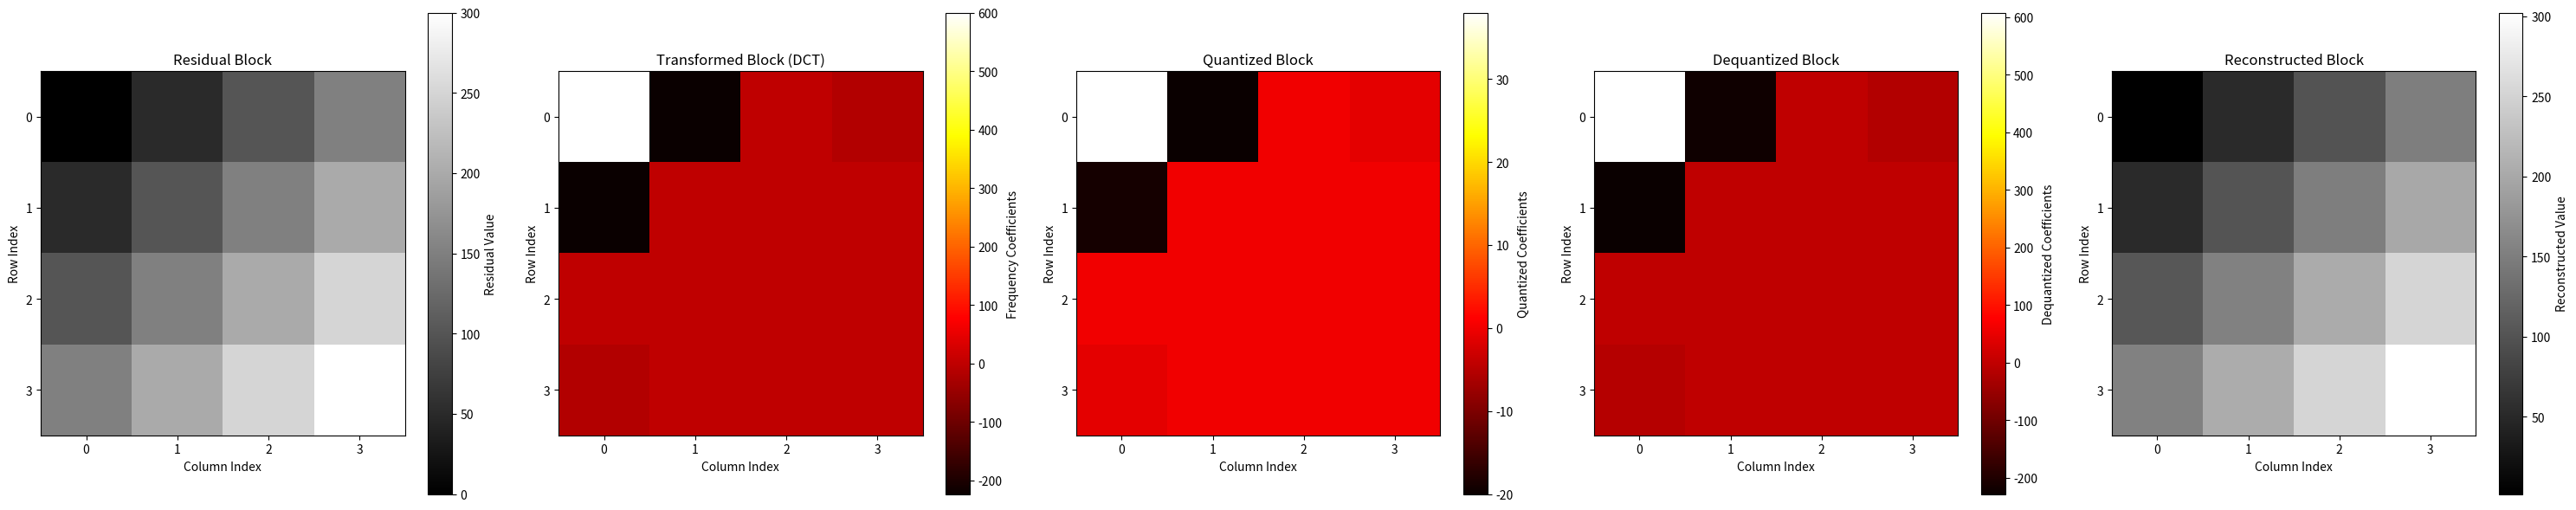

This figure's Python source:
import numpy as np
import matplotlib.pyplot as plt
from scipy.fft import dct, idct

# Define the residual block (smooth gradient)
residual_block = np.array([
    [0, 50, 100, 150],
    [50, 100, 150, 200],
    [100, 150, 200, 250],
    [150, 200, 250, 300],
])
  
# Apply 2D DCT
transformed_block = dct(dct(residual_block.T, norm='ortho').T, norm='ortho')

# Define a quantization matrix (for demonstration, we can use a simple one)
quantization_matrix = np.array([
    [16, 11, 10, 16],
    [12, 12, 14, 19],
    [14, 13, 16, 24],
    [14, 17, 22, 29]
])

# Apply quantization (divide transformed coefficients by quantization matrix values)
quantized_block = np.round(transformed_block / quantization_matrix)

# Dequantization step (multiply quantized coefficients by quantization matrix values)
dequantized_block = quantized_block * quantization_matrix

# Apply inverse 2D DCT to reconstruct the residual block
inverse_transformed_block = idct(idct(dequantized_block.T, norm='ortho').T, norm='ortho')

# Visualize all steps: residual block, transformed block, quantized block, dequantized block, and reconstructed block
fig, axs = plt.subplots(1, 5, figsize=(30, 6))

# Residual Block Visualization
im1 = axs[0].imshow(residual_block, cmap='gray', interpolation='nearest')
axs[0].set_title("Residual Block")
axs[0].set_xlabel("Column Index")
axs[0].set_ylabel("Row Index")
axs[0].set_xticks(range(residual_block.shape[1]))
axs[0].set_yticks(range(residual_block.shape[0]))
plt.colorbar(im1, ax=axs[0], label='Residual Value')

# Transformed Block Visualization
im2 = axs[1].imshow(transformed_block, cmap='hot', interpolation='nearest')
axs[1].set_title("Transformed Block (DCT)")
axs[1].set_xlabel("Column Index")
axs[1].set_ylabel("Row Index")
axs[1].set_xticks(range(transformed_block.shape[1]))
axs[1].set_yticks(range(transformed_block.shape[0]))
plt.colorbar(im2, ax=axs[1], label='Frequency Coefficients')

# Quantized Block Visualization
im3 = axs[2].imshow(quantized_block, cmap='hot', interpolation='nearest')
axs[2].set_title("Quantized Block")
axs[2].set_xlabel("Column Index")
axs[2].set_ylabel("Row Index")
axs[2].set_xticks(range(quantized_block.shape[1]))
axs[2].set_yticks(range(quantized_block.shape[0]))
plt.colorbar(im3, ax=axs[2], label='Quantized Coefficients')

# Dequantized Block Visualization
im4 = axs[3].imshow(dequantized_block, cmap='hot', interpolation='nearest')
axs[3].set_title("Dequantized Block")
axs[3].set_xlabel("Column Index")
axs[3].set_ylabel("Row Index")
axs[3].set_xticks(range(dequantized_block.shape[1]))
axs[3].set_yticks(range(dequantized_block.shape[0]))
plt.colorbar(im4, ax=axs[3], label='Dequantized Coefficients')

# Reconstructed Block Visualization
im5 = axs[4].imshow(inverse_transformed_block, cmap='gray', interpolation='nearest')
axs[4].set_title("Reconstructed Block")
axs[4].set_xlabel("Column Index")
axs[4].set_ylabel("Row Index")
axs[4].set_xticks(range(inverse_transformed_block.shape[1]))
axs[4].set_yticks(range(inverse_transformed_block.shape[0]))
plt.colorbar(im5, ax=axs[4], label='Reconstructed Value')

plt.tight_layout()
plt.show()

# Print the numerical values of each step
print("Residual Block:")
print(residual_block)

print("\nTransformed Block (DCT):")
print(transformed_block)

print("\nQuantized Block:")
print(quantized_block)

print("\nDequantized Block:")
print(dequantized_block)

print("\nInverse Transformed Block (Reconstructed Residuals):")
print(inverse_transformed_block)
